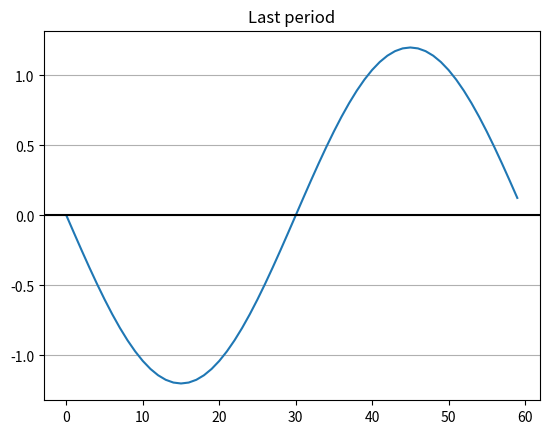

Write the Python code that produced this figure.
import numpy as np
import matplotlib.pyplot as plt
pi = np.pi

# PARAMETERS
TIME_VECTOR_SIZE = 60
AMPL_VECTOR = (1.2, -3.4, 4.5, -1.2)

# CALCULATION
t = np.linspace(0, 2*pi,TIME_VECTOR_SIZE, endpoint=False)

# MODULATION AND DEMODULATION
Carrier = np.sin(t)
Ref = Carrier

demodulated_amplitudes = []

for amp in AMPL_VECTOR:
    Tx = Carrier * amp #modulation
    
    Rx=Tx #ideal channel

    #demodulation
    dot = np.dot(Rx, Ref)
    ampl = dot * 2 / TIME_VECTOR_SIZE
    demodulated_amplitudes.append(ampl)


# PRESENTATION  

#Tx plot
plt.plot(Rx)
plt.axhline(y=0,color='black')
plt.title(label="Last period")
plt.grid(axis='y')
plt.show()

#Print amplitudes
print(f'received amplitudes: {demodulated_amplitudes}')


